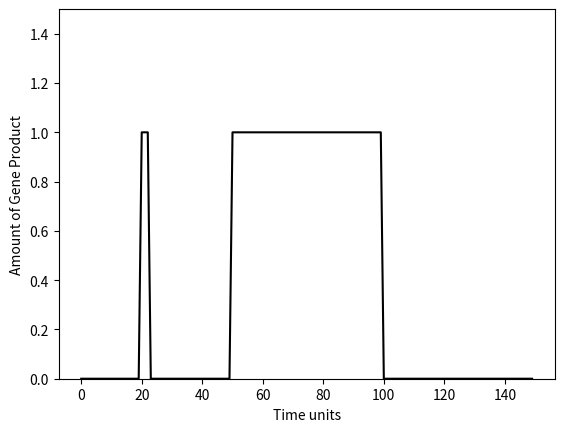

Python code for this plot: (Note: this script raises an exception after producing the figure.)
# import statements to make numeric and plotting functions available
%matplotlib inline
from numpy import *
from matplotlib.pyplot import *

## We'll specify the behavior of X as a series of pulse of different length
## so we'll define a function to generate pulses

def pulse(ontime, offtime,  ntimes, onval=1):
    if ontime >= offtime:
        raise Exception("Invalid on/off times.")
    signal = np.zeros(ntimes)
    signal[ontime:offtime] = onval
    return signal


nsteps = 150
short_pulse = pulse(20, 23, nsteps)  # 5 sec pulse
long_pulse = pulse(50, 100, nsteps)  # 50 sec pulse
X = short_pulse + long_pulse  # we can then add the pulses to create
                              # a single time trace

plot(X, color='black')
xlabel('Time units')
ylabel('Amount of Gene Product')
ylim(0, 1.5)
pass

## Write Python functions for dY/dt and dZ/dt

def dY(B,K,a,X,Y):
    pass ## replace this line with your function definition


def dZ(B,Kx,Ky,a,X,Y,Z):
    pass ## replace this line with your function definition



## Plot X, Y, and Z on the same time scale

nsteps = 150
short_pulse = pulse(20, 23, nsteps)  # 5 sec pulse
long_pulse = pulse(50, 100, nsteps)  # 50 sec pulse
X = short_pulse + long_pulse

# setup parameters for Y and Z
Y = [0]
betay, alphay = 0.2, 0.1
Kxy = 0.5

Z = [0]
betaz, alphaz = 0.2, 0.1
Kxz = 0.5
Kyz = 1

for i in range(nsteps):
    xnow = X[i]
    ynow, znow = Y[-1], Z[-1]
    
    ynew = ynow + dY(betay, Kxy, alphay, xnow, ynow)
    znew = znow + dZ(betaz, Kxz, Kyz, alphaz, xnow, ynow, znow)
    
    Y.append(ynew)
    Z.append(znew)
    

plot(X, 'k--', label='X', linewidth=1.5)
plot(Y, 'b', label='Y')
plot(Z, 'r', label='Z')
ylim(-0.1, 2.5)
xlabel("Time")
ylabel("Concentration")
legend()
pass

nsteps = 150

p1start = 10
p1duration = 5

p2start = 50
p2duration = 50

short_pulse = pulse(p1start, p1start + p1duration, nsteps)  # short pulse
long_pulse = pulse(p2start, p2start + p2duration, nsteps)  # long pulse
X = short_pulse + long_pulse 

# change this `scale` argument to increase/decrease noise
noise = np.random.normal(loc=0, scale=0.2, size=nsteps) # mean=0, sd=0.2

X = X + noise

# setup parameters for Y and Z
Y = [0]
betay, alphay = 0.2, 0.1
Kxy = 0.5

Z = [0]
betaz, alphaz = 0.2, 0.1
Kxz = 0.5
Kyz = 1

for i in range(nsteps):
    xnow = X[i]
    ynow, znow = Y[-1], Z[-1]
    ynew = ynow + dY(betay, Kxy, alphay, xnow, ynow)
    znew = znow + dZ(betaz, Kxz, Kyz, alphaz, xnow, ynow, znow)
    Y.append(ynew)
    Z.append(znew)

# draw each trace as a subfigure
# subfigures stacked in a vertical grid

subplot2grid((3,1),(0,0))
plot(X, 'k', label='X', linewidth=1)
legend()

subplot2grid((3,1),(1,0))
plot(Y, 'b', label='Y', linewidth=2)
legend()

subplot2grid((3,1),(2,0))
plot(Z, 'r', label='Z', linewidth=2)

vlines(p1start, min(Z),max(Z)*1.1,color='black',linestyle='dashed')
annotate("pulse 1 on", xy=(p1start,1),xytext=(40,20),
         textcoords='offset points',
         horizontalalignment="center",
         verticalalignment="bottom",
         arrowprops=dict(arrowstyle="->",color='black',
                         connectionstyle='arc3,rad=0.5',
                         linewidth=1))
vlines(p2start, min(Z),max(Z)*1.1,color='black',linestyle='dashed')
annotate("pulse 2 on", xy=(p2start,1),xytext=(-40,0),
         textcoords='offset points',
         horizontalalignment="center",
         verticalalignment="bottom",
         arrowprops=dict(arrowstyle="->",color='black',
                         connectionstyle='arc3,rad=0.5',
                         linewidth=1))
legend()
pass

def Ton(alpha, KYratio):
    return (1.0/alpha) * log(1.0/(1.0-KYratio))

## Create a contour plot for a range of alpha and Kyz/Yst
x = alpha = linspace(0.01, 0.2, 100)
y = KYratio = linspace(0.01, 0.99, 100)
X,Y = meshgrid(x, y)

Z = Ton(X,Y)
levels = MaxNLocator(nbins=20).tick_values(Z.min(), Z.max())

im = contourf(X,Y,Z, cmap=cm.inferno_r, levels=levels)
contour(X, Y, Z, levels,
                  colors=('k',),
                  linewidths=(0.5,))
colorbar(im)
xlabel('alpha')
ylabel("Kyz/Yst")
pass

## Write a Python function that represents dZ/dt for the Incoherent FFL
## our dY function previously defined stays the same

def dZ_incoh(B1,B2,Kx,Ky,a,X,Y,Z):
    pass # define the function here



## Write your simulation here

nsteps = 150
short_pulse = pulse(20, 25, nsteps)  # 5 sec pulse
long_pulse = pulse(50, 100, nsteps)  # 50 sec pulse
X = short_pulse + long_pulse

# setup parameters for Y and Z
Y = [0]
betay, alphay = 0.2, 0.1
Kxy = 0.5

Z = [0]
betaz1, betaz2 = 0.2, 0.001
alphaz = 0.1
Kxz = 0.5
Kyz = 0.5

for i in range(nsteps):
    xnow = X[i]
    ynow, znow = Y[-1], Z[-1]
    
    ynew = ynow + dY(betay, Kxy, alphay, xnow, ynow)
    znew = znow + dZ_incoh(betaz1, betaz2, Kxz, Kyz, alphaz, xnow, ynow, znow)
    
    Y.append(ynew)
    Z.append(znew)
    

# draw each trace as a subfigure
# subfigures stacked in a vertical grid

subplot2grid((3,1),(0,0))
plot(X, 'k', label='X', linewidth=1)
legend()
ylim(0,1.1)

subplot2grid((3,1),(1,0))
plot(Y, 'b', label='Y', linewidth=2)
legend()
ylim(0,2.1)

subplot2grid((3,1),(2,0))
plot(Z, 'r', label='Z', linewidth=2)
legend()
ylim(0,0.7)
pass